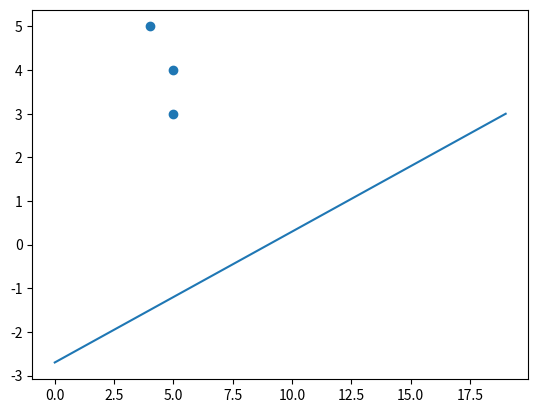

This figure's Python source:
import numpy as np
import matplotlib.pyplot as plt
w0 = 0.3
w1=0.3

def hipotese(x,w0,w1):
    
    return w0+w1*x
hipotese(2,w0,w1)
x = np.arange(-10,10,step=1)
h = hipotese(x,w0,w1)
lenh = np.arange(0,20)
pontosy = [4,5,5]
pontosx =[5,3,4]
plt.scatter(pontosy,pontosx)
plt.plot(lenh,h)

    